The GitHub repository dfarhanditam07/identification-pen contains a labelled image folder "dataset" with 21 categories: category 1 good, kategori 1 not good tutup belakang null, kategori 1 not good tutup belakang wrong, kategori 1 not good tutup depan null, kategori 1 not good tutup depan wrong, kategori 1 not good tutup null, kategori 1 not good tutup wrong, category 2 good, kategori 2 not good tutup belakang null, kategori 2 not good tutup belakang wrong, kategori 2 not good tutup depan null, kategori 2 not good tutup depan wrong, kategori 2 not good tutup null, kategori 2 not good tutup wrong, category 3 good, kategori 3 not good tutup belakang null, kategori 3 not good tutup belakang wrong, kategori 3 not good tutup depan null, kategori 3 not good tutup depan wrong, kategori 3 not good tutup null, kategori 3 not good tutup wrong. Examples follow, each with its label.

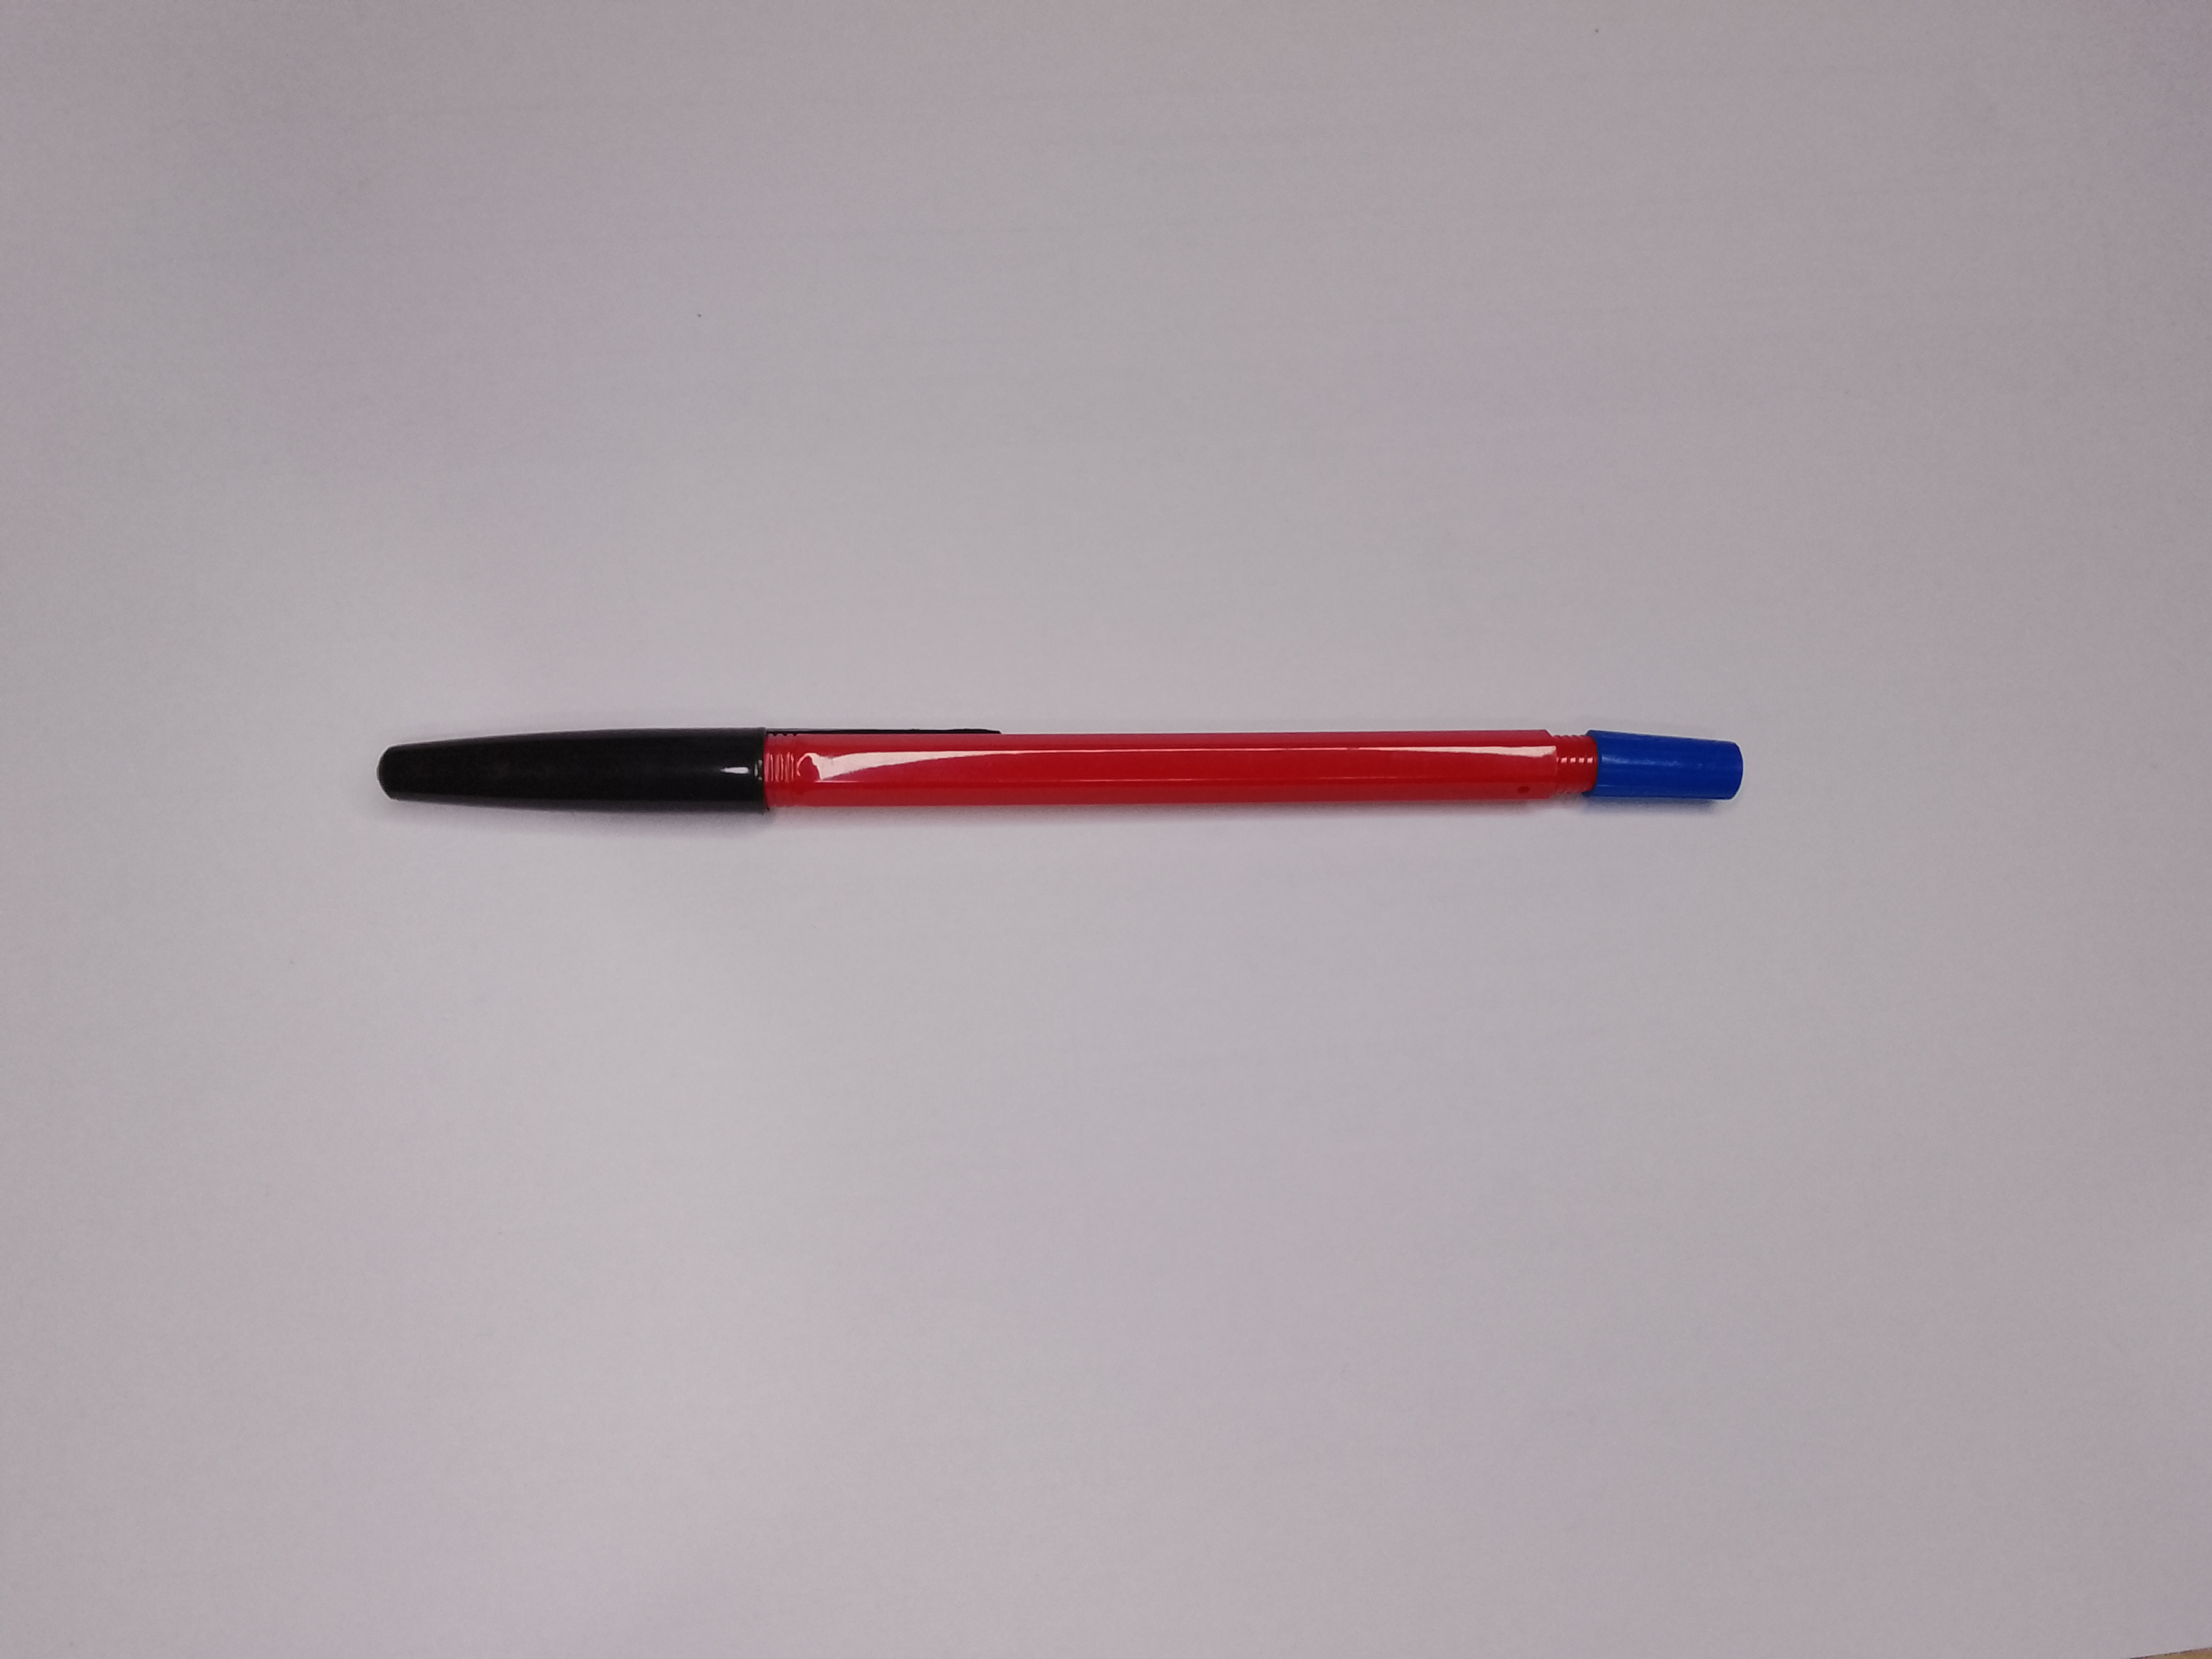
Label: kategori 3 not good tutup wrong

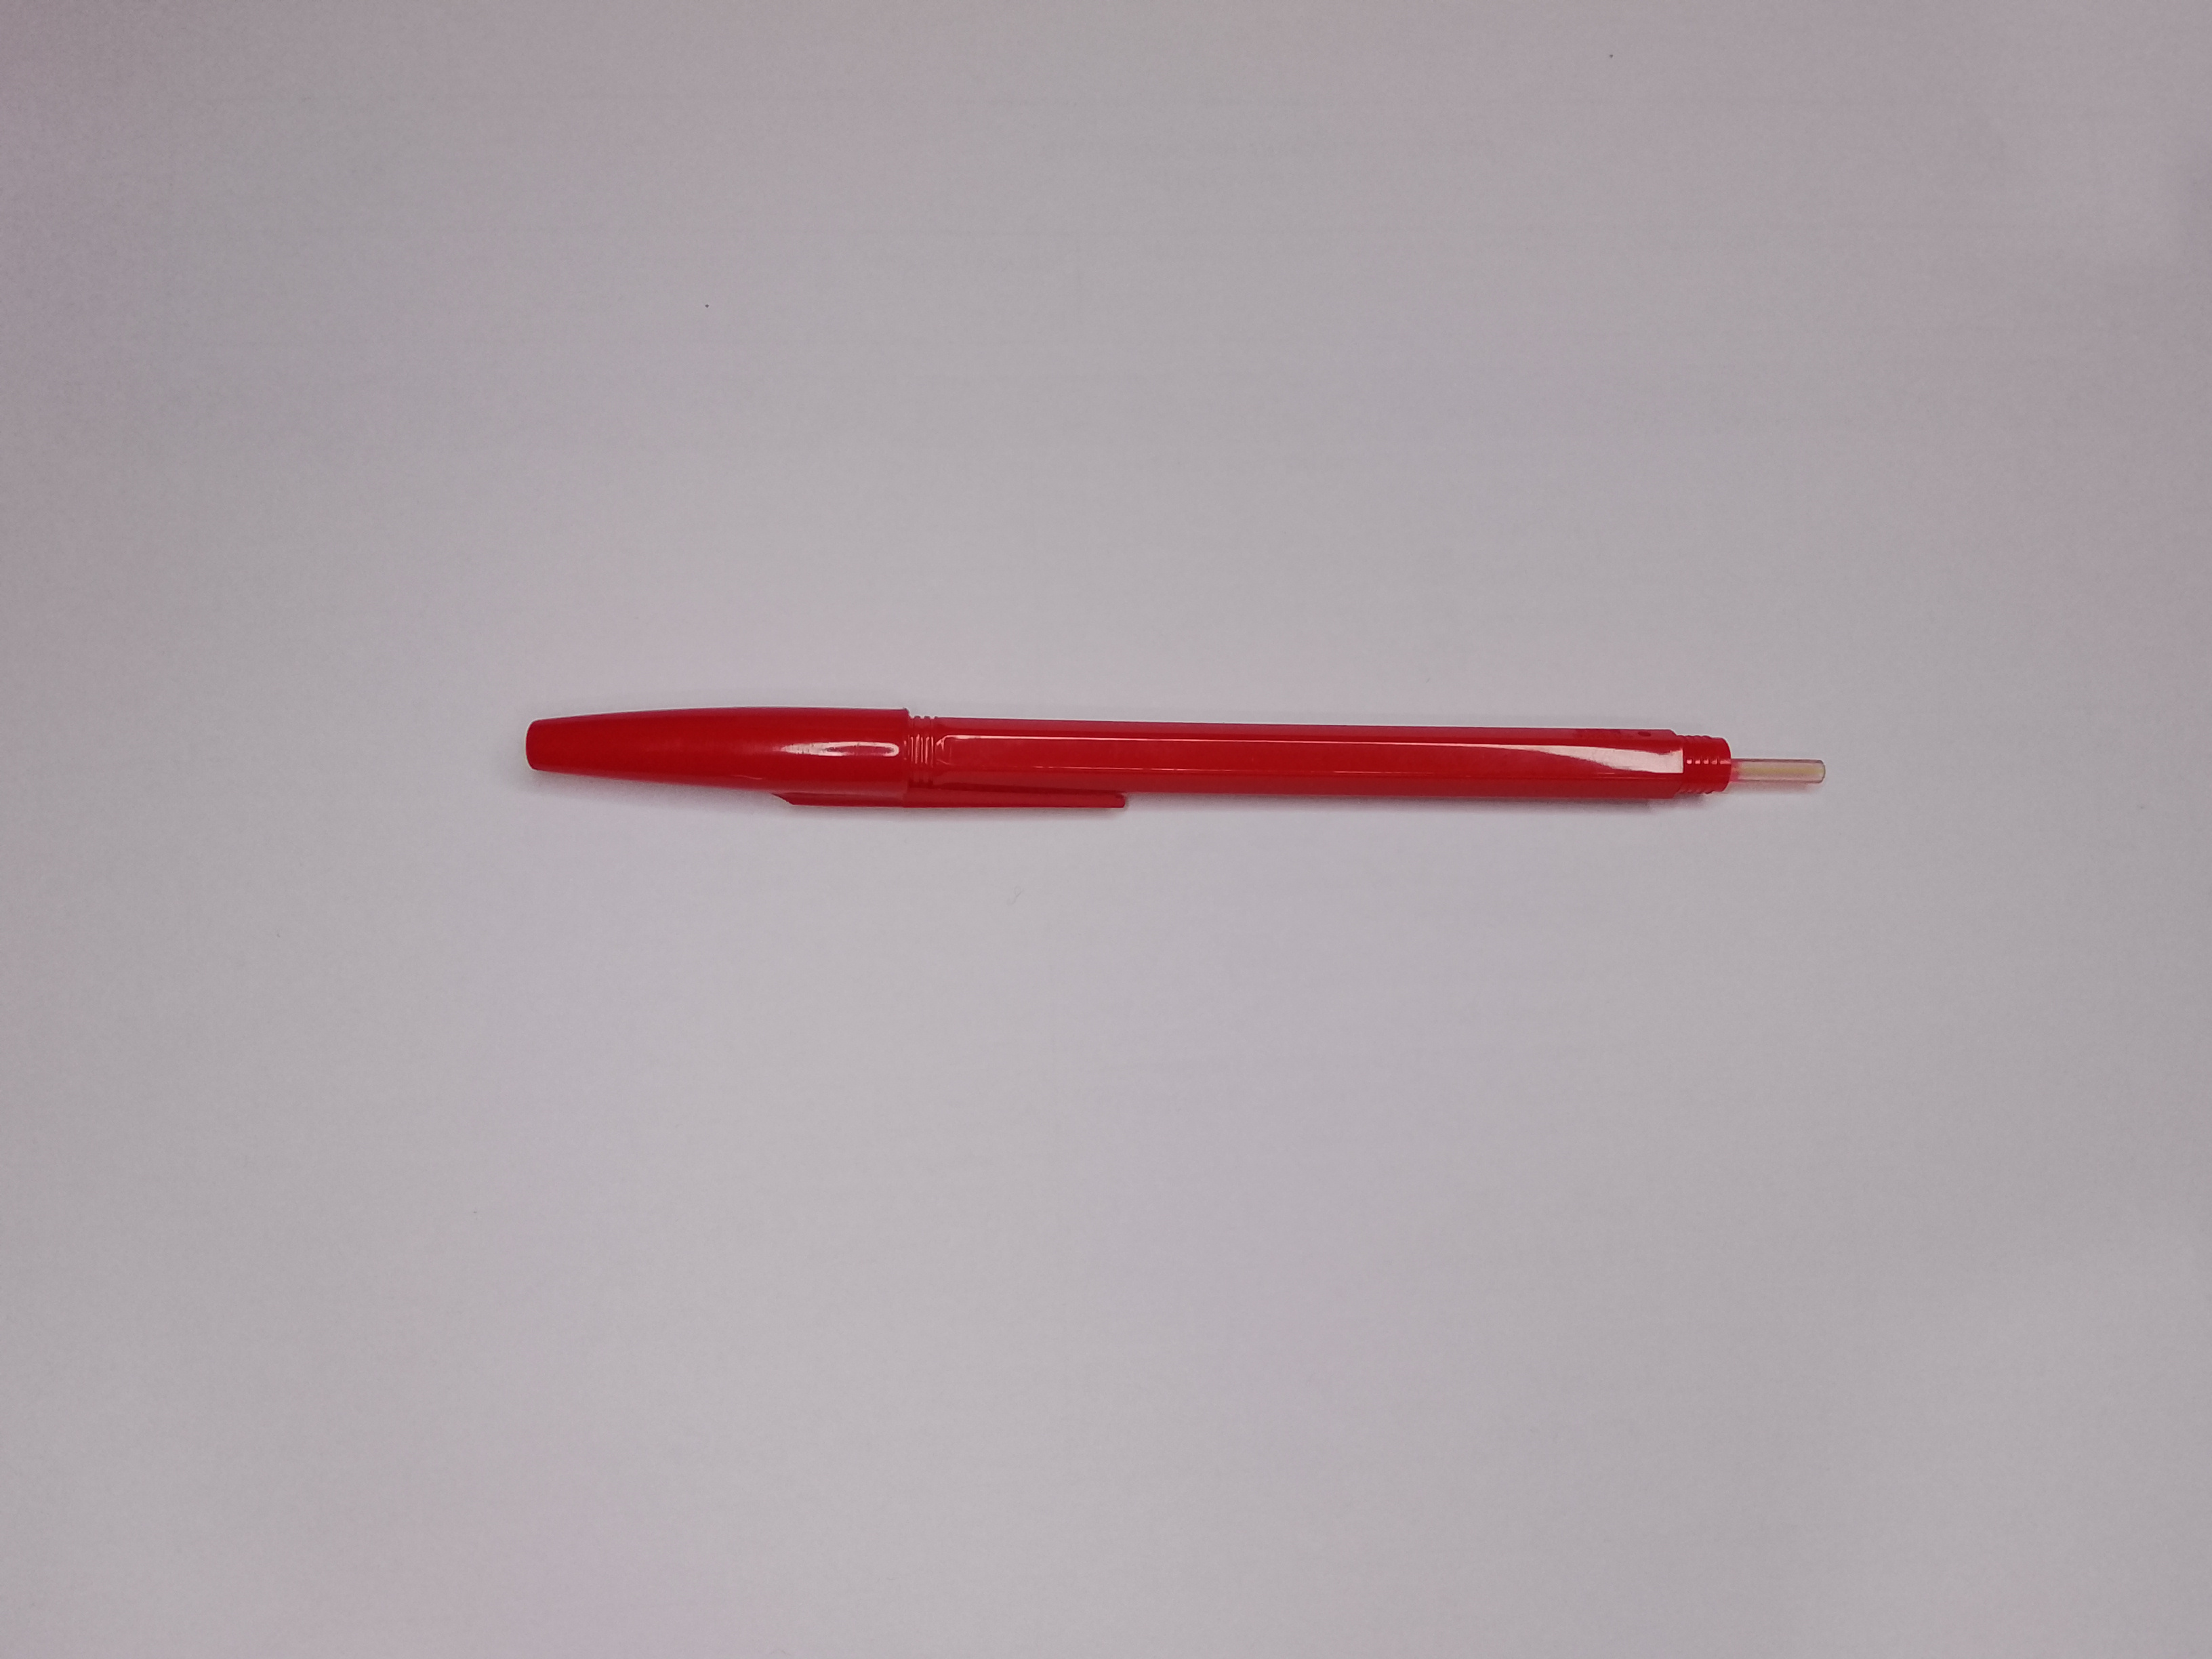
Label: kategori 3 not good tutup belakang null

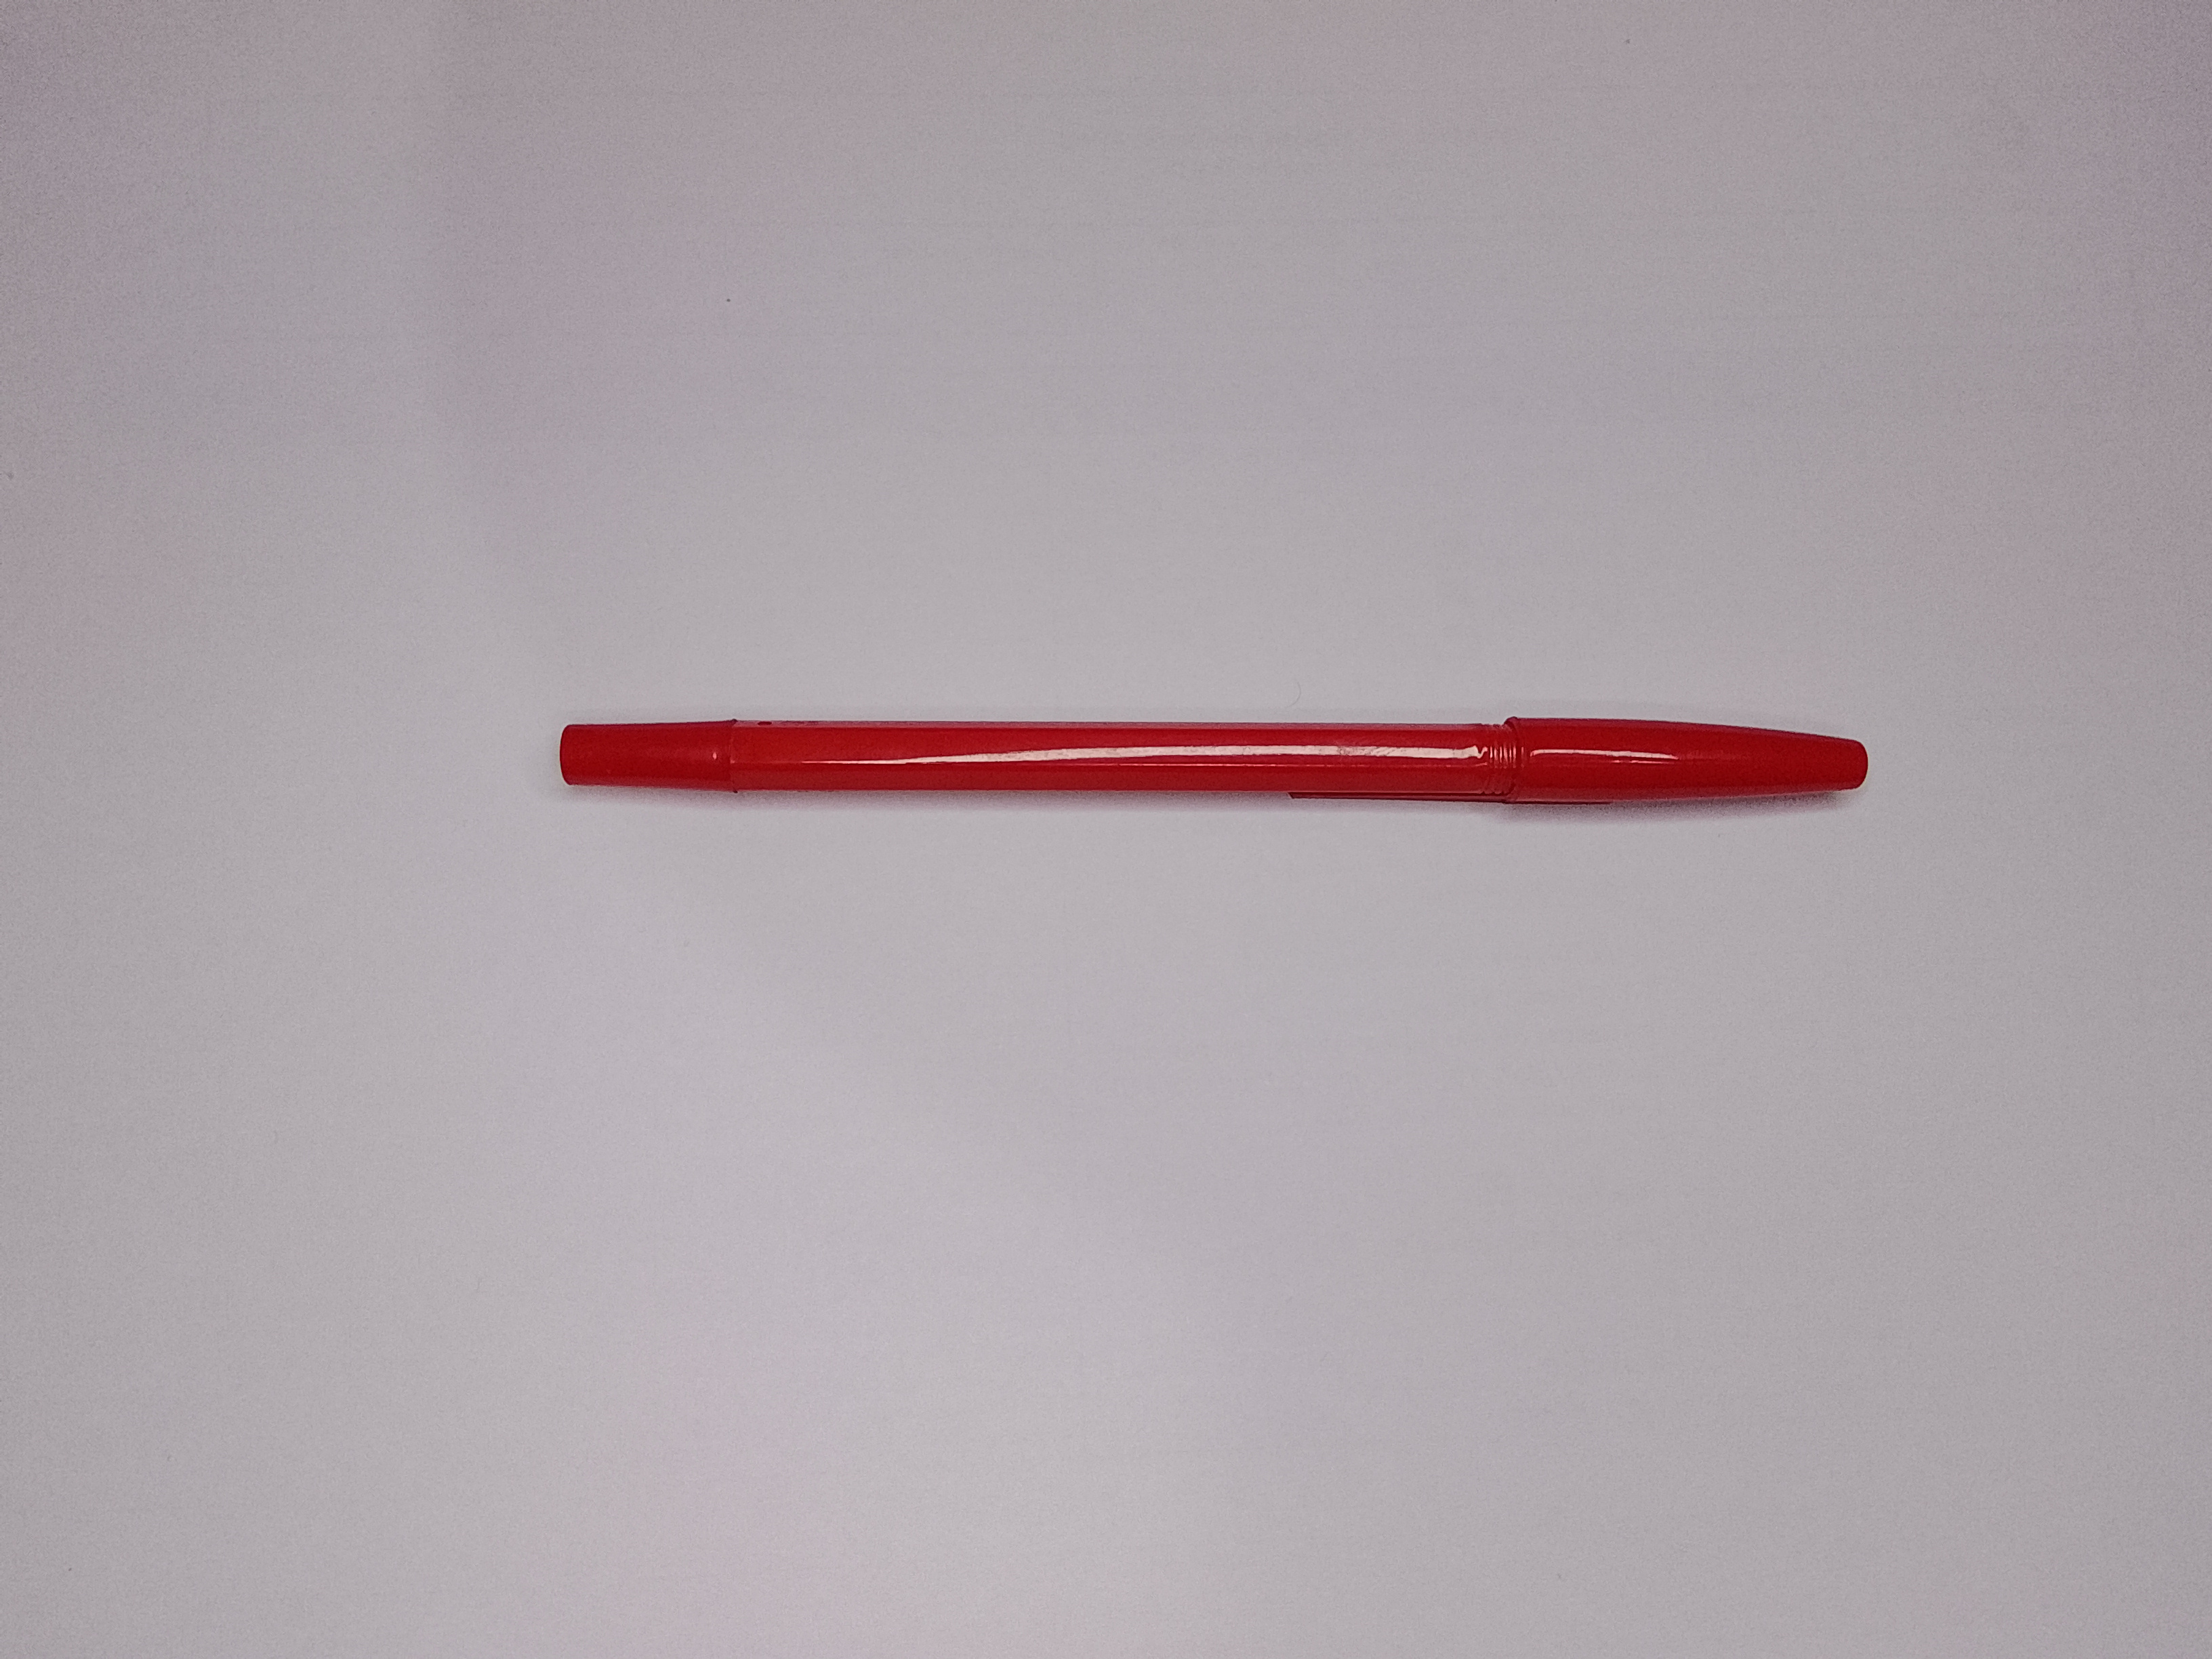
Label: category 3 good

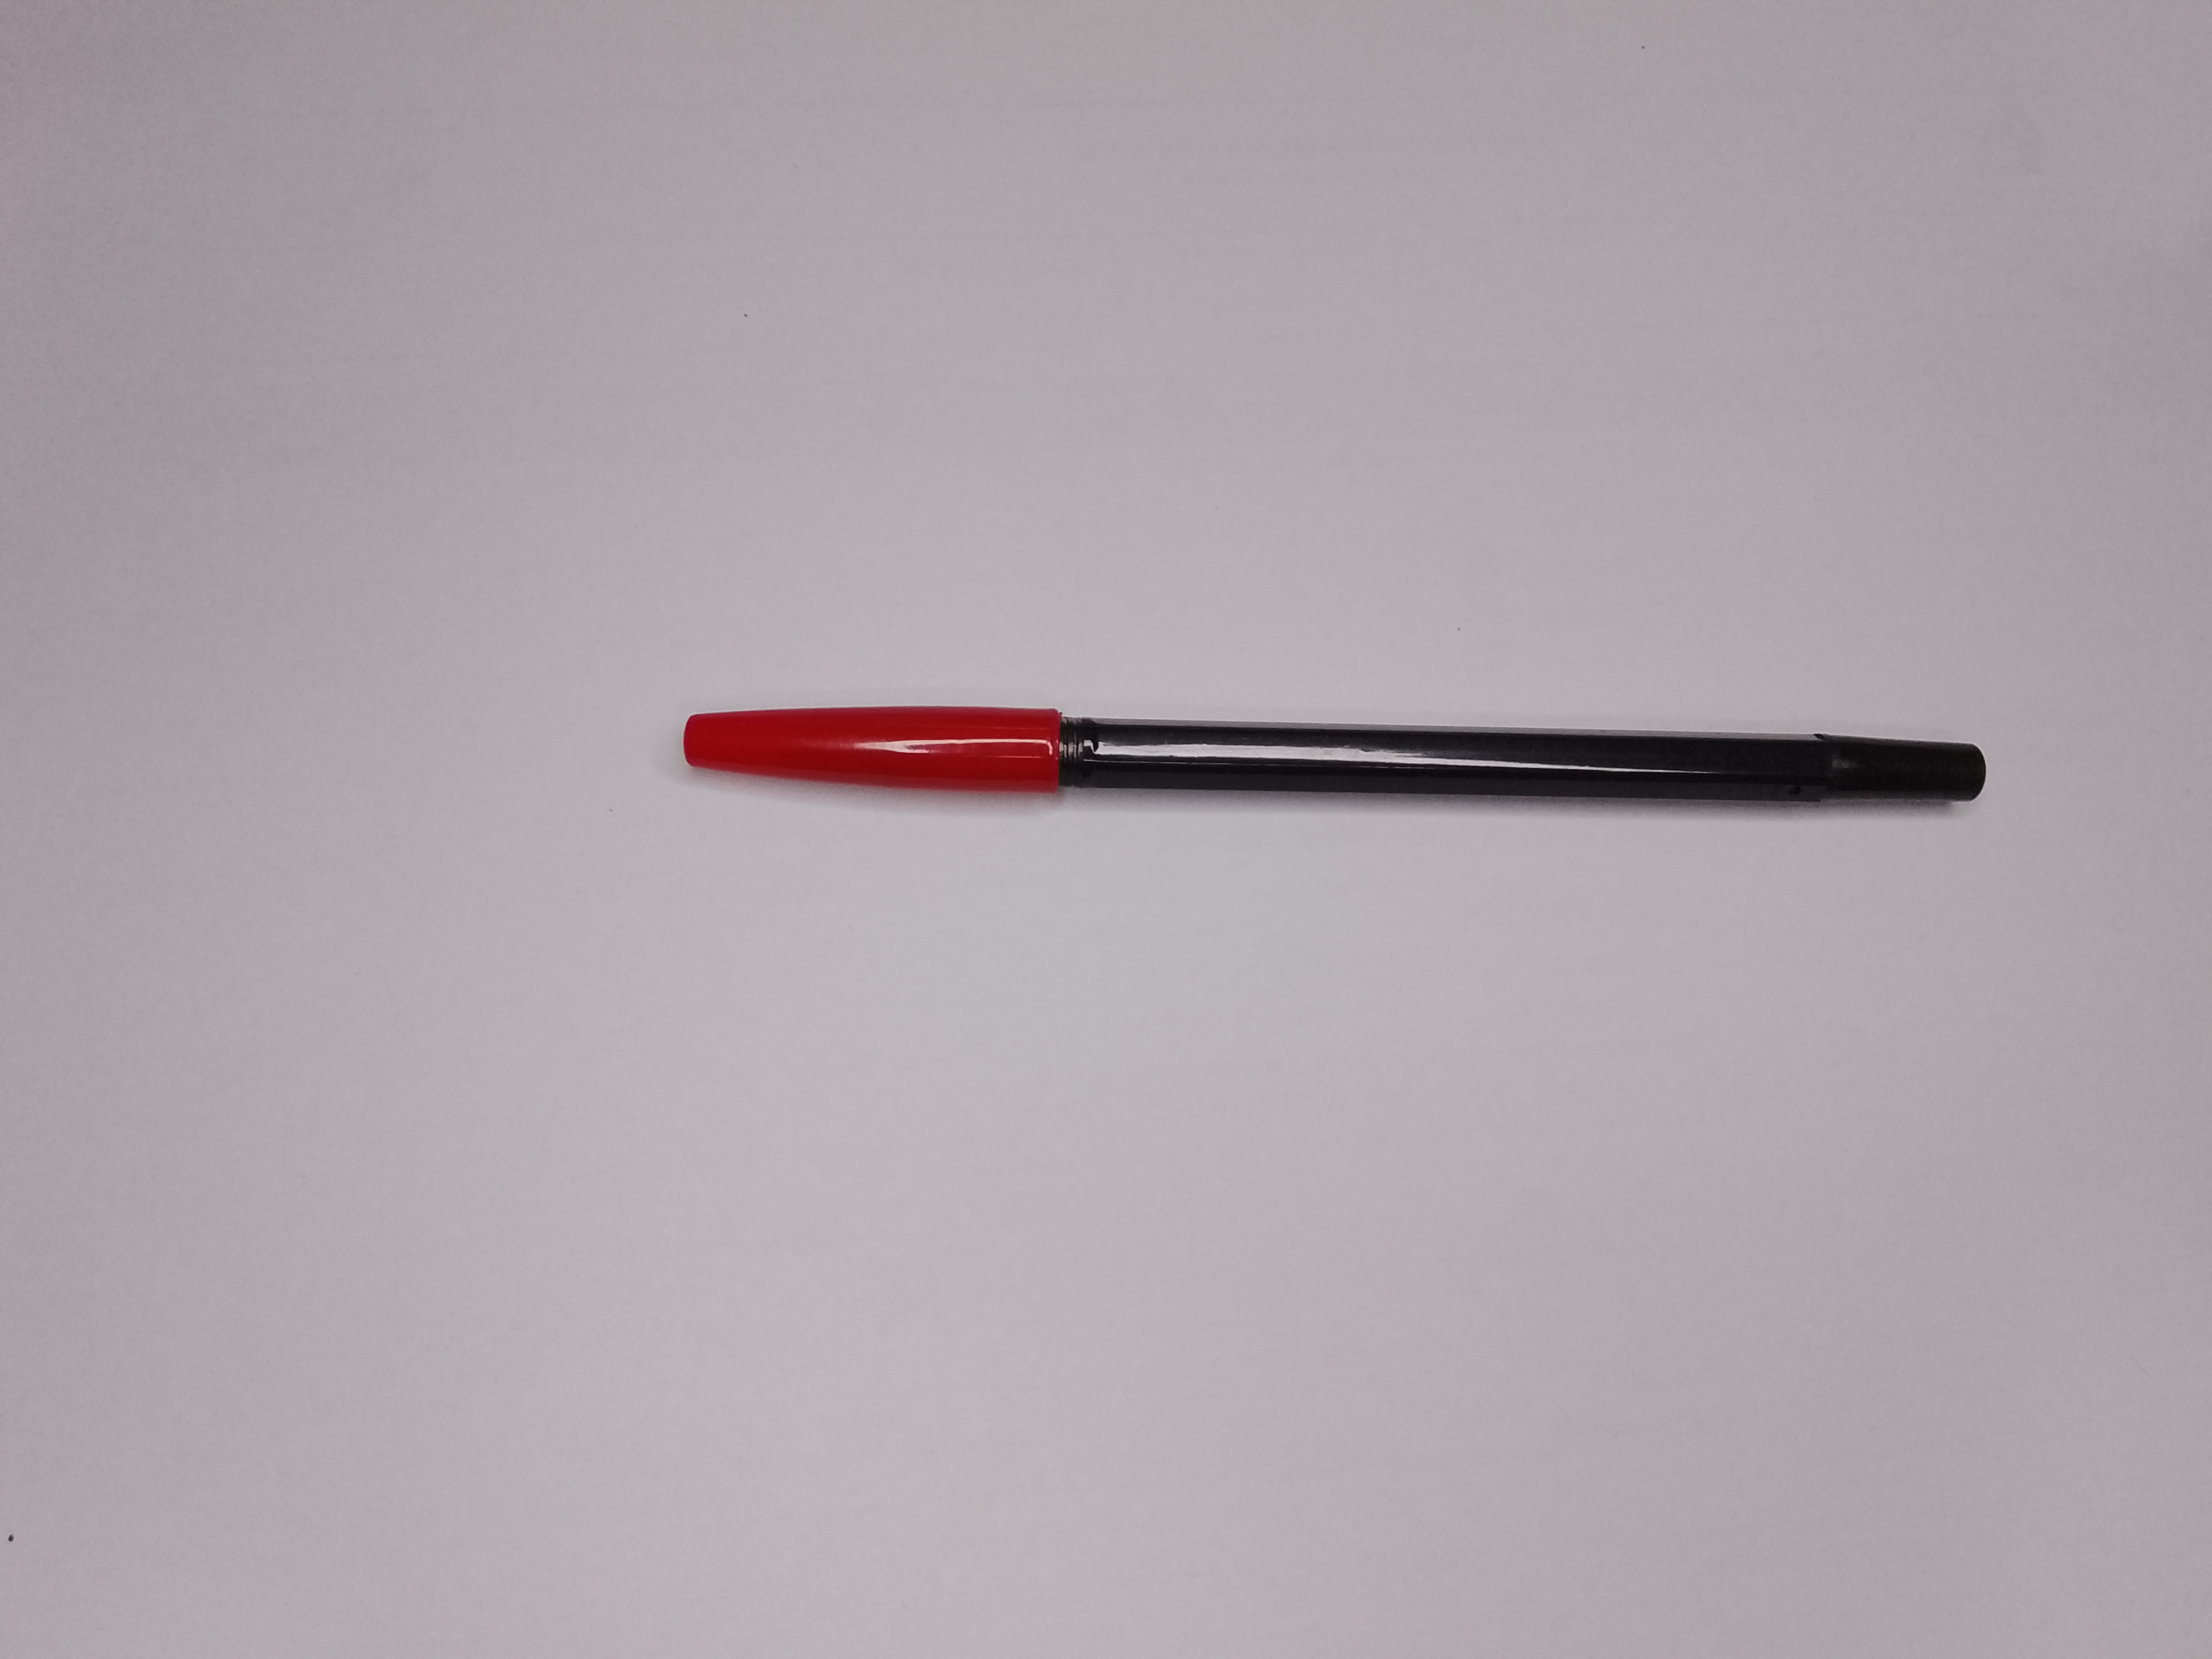
Label: kategori 1 not good tutup depan wrong

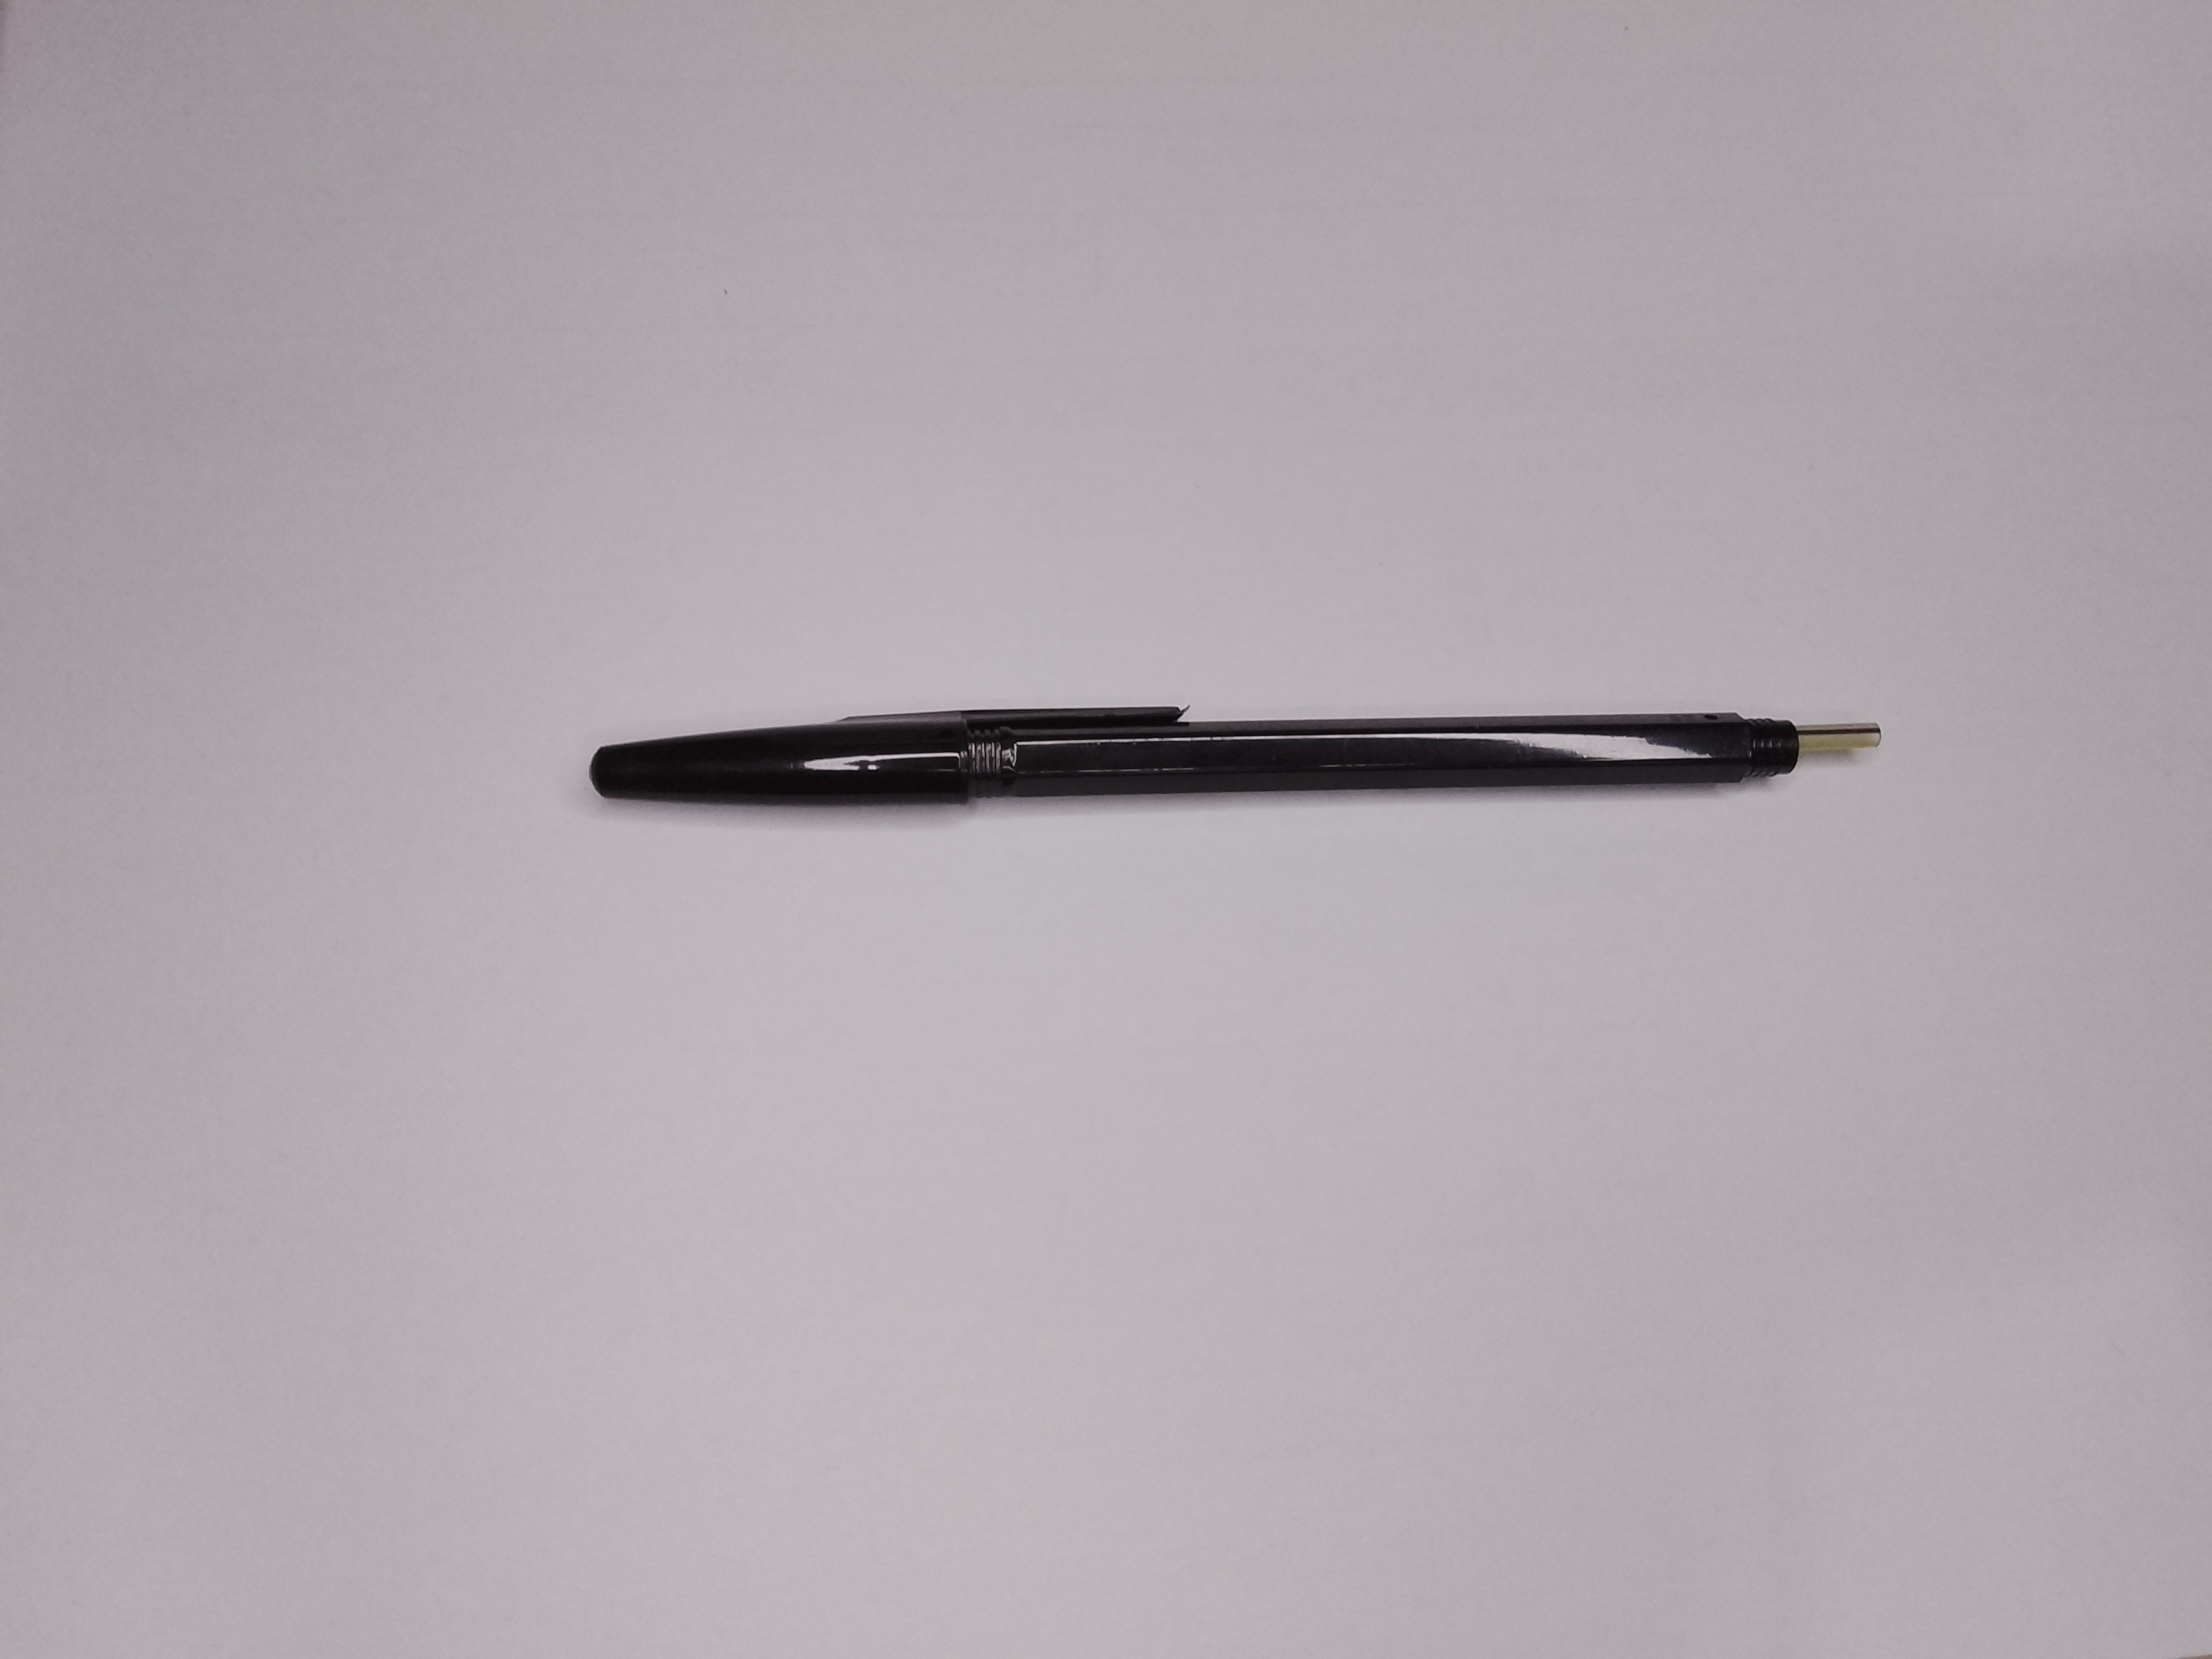
Label: kategori 1 not good tutup belakang null

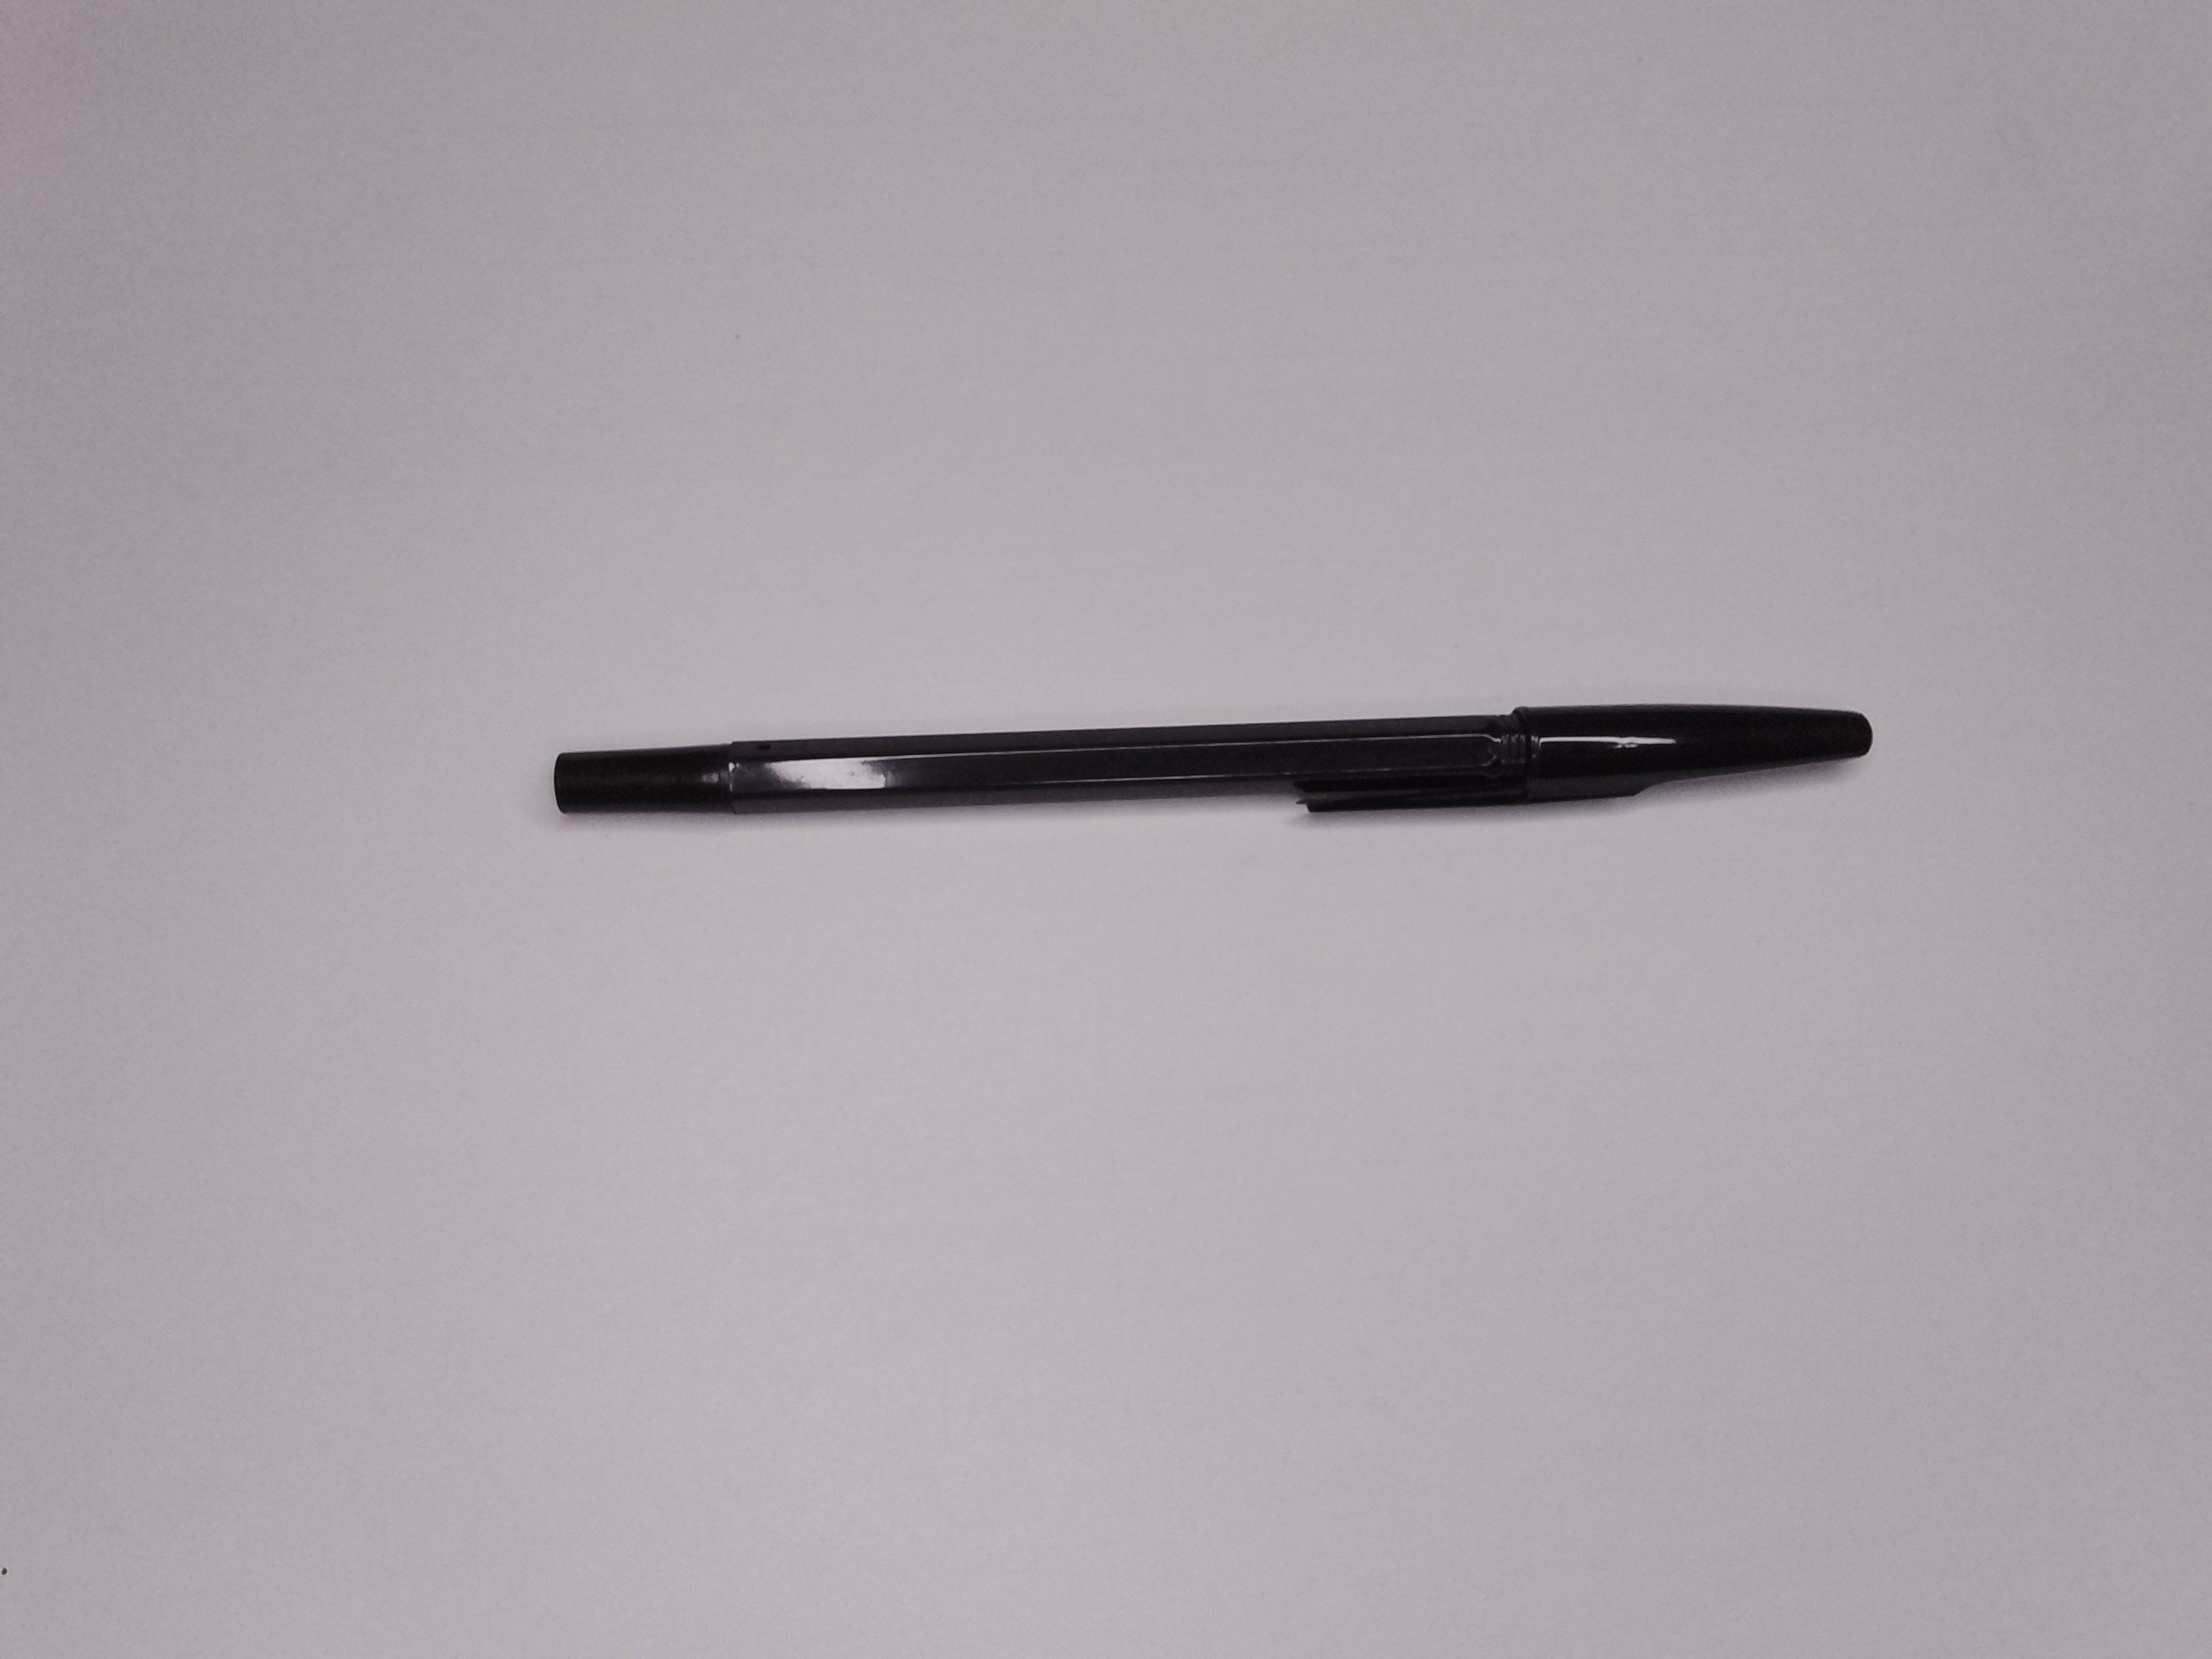
Label: category 1 good
